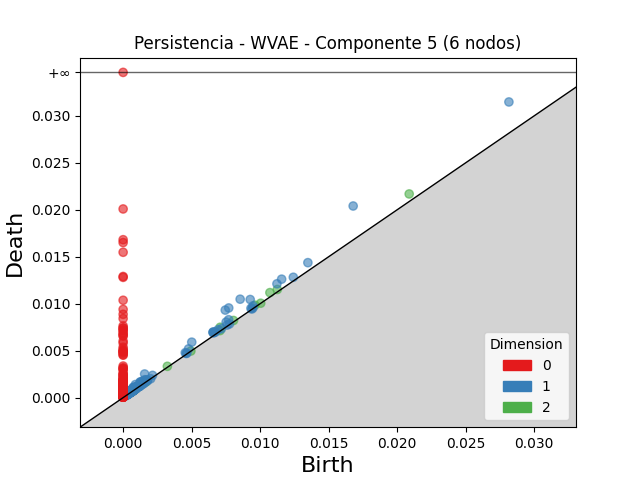

Values plotted in this chart, from the file beside it:
dimension, birth, death
2, 0.02088, 0.02169
2, 0.01071, 0.01118
2, 0.007084, 0.007492
2, 0.01126, 0.01152
2, 0.009623, 0.009843
2, 0.008059, 0.008216
2, 0.00323, 0.003335
2, 0.007073, 0.00714
2, 0.0007905, 0.0008567
2, 0.001657, 0.001715
2, 0.0007657, 0.0008055
2, 0.0006226, 0.0006481
2, 0.0007384, 0.0007632
2, 0.0008357, 0.0008534
2, 0.004946, 0.004961
2, 0.01004, 0.01005
2, 0.001667, 0.001675
2, 0.0008122, 0.0008194
2, 0.0005528, 0.0005575
2, 0.0006813, 0.0006845
2, 0.0007542, 0.0007572
2, 0.0005888, 0.0005909
2, 0.0007758, 0.0007759
1, 0.01679, 0.02041
1, 0.02816, 0.03149
1, 0.008543, 0.01048
1, 0.007456, 0.009322
1, 0.00771, 0.00955
1, 0.009277, 0.01045
1, 0.01157, 0.01262
1, 0.00157, 0.002518
1, 0.005009, 0.005909
1, 0.01123, 0.01212
1, 0.01349, 0.01437
1, 0.007703, 0.008298
1, 0.00752, 0.008047
1, 0.0008965, 0.001392
1, 0.001243, 0.001664
1, 0.004776, 0.005191
1, 0.006577, 0.006988
1, 0.006567, 0.006966
1, 0.001255, 0.001651
1, 0.01242, 0.01282
1, 0.0007286, 0.001088
1, 0.001409, 0.001745
1, 0.001571, 0.001903
1, 0.006575, 0.006905
1, 0.006935, 0.007237
1, 0.0007427, 0.001038
1, 0.009483, 0.009773
1, 0.0008707, 0.001147
1, 0.006654, 0.006926
1, 0.006744, 0.007001
1, 0.004536, 0.004783
1, 0.001343, 0.001587
1, 0.0004869, 0.0007291
1, 0.0005319, 0.0007707
1, 0.002146, 0.002371
1, 0.0007265, 0.0009491
1, 0.001254, 0.001468
... 1,005 more rows
